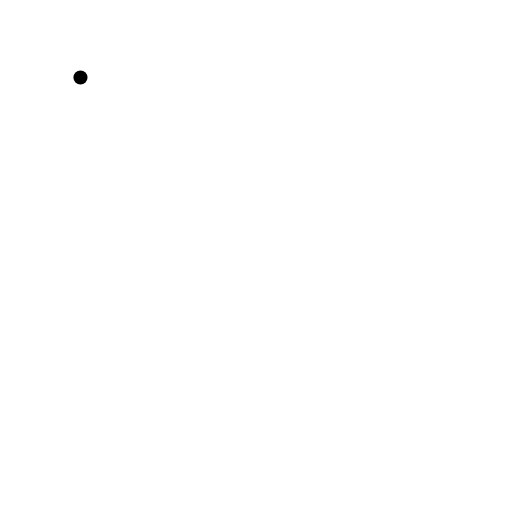
t = 0.00 s
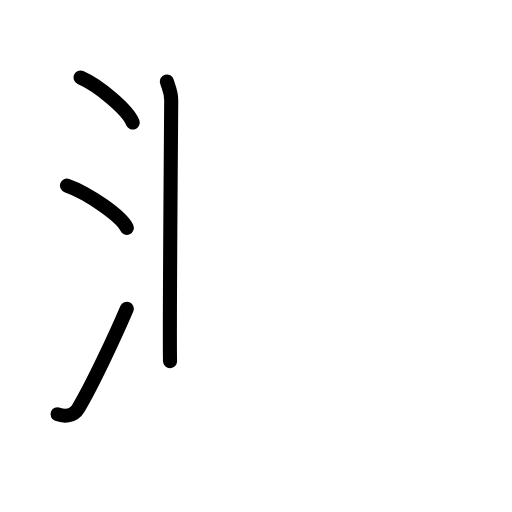
t = 3.63 s
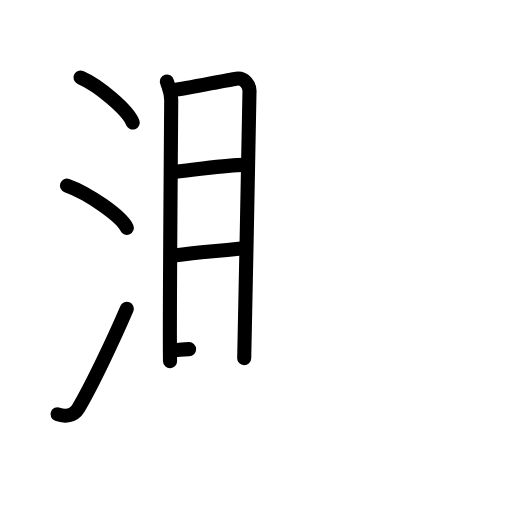
t = 7.25 s
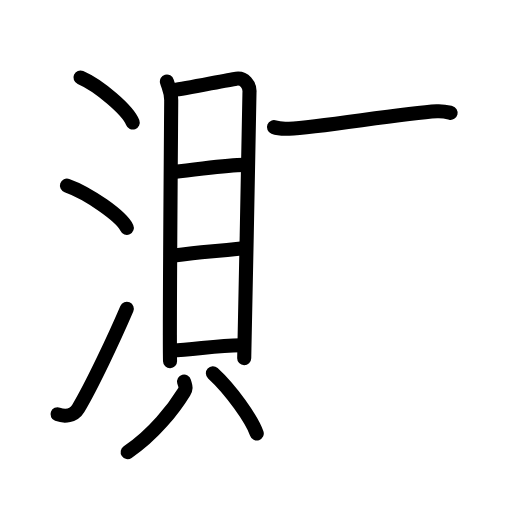
t = 10.75 s
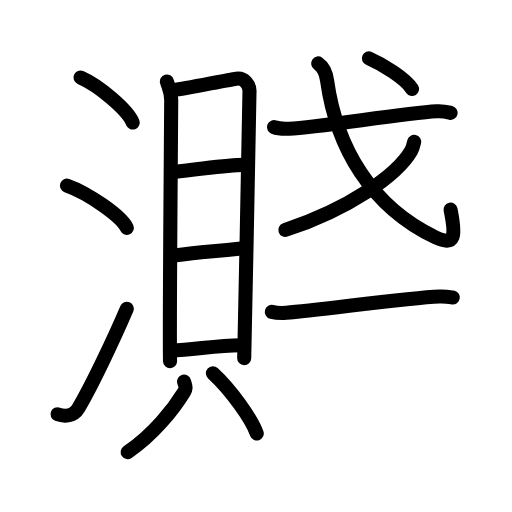
t = 14.42 s
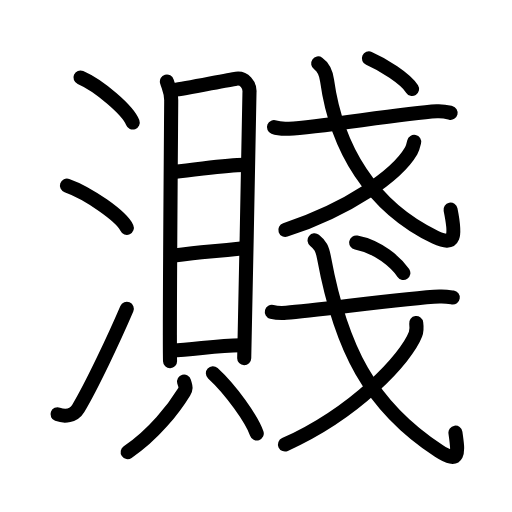
t = 18.00 s

The animated SVG that drew these frames (rendered in a browser with its animation timeline set to each time). Animation: 50 SMIL elements (animate=50); one cycle of 18.00 s.

<?xml version="1.0" encoding="UTF-8"?>
<!--
AniKanjiVG is licensed by CC-BY-SA Paul C. Sommerhoff (https://bitbucket.org/sommerhoff/anikanjivg).
AniKanjiVG uses KanjiVG which is licensed by CC-BY-SA Ulrich Apel (http://kanjivg.tagaini.net).
See also http://creativecommons.org/licenses/by-sa/3.0/
-->
<svg xmlns:kvg='http://kanjivg.tagaini.net' xmlns='http://www.w3.org/2000/svg' width='109' height='109' viewBox='0 0 109 109' style='fill:none;stroke:#000000;stroke-width:3;stroke-linecap:round;stroke-linejoin:round;' id="kvg:kanji_06ffa"><g id="kvg:06ffa" kvg:element="濺"><g id="kvg:06ffa-g1" kvg:element="氵" kvg:variant="true" kvg:original="水" kvg:position="left" kvg:radical="general"><path id="kvg:06ffa-s1" kvg:type="㇔" d="M17.13,16.5c3.92,1.69,10.13,6.96,11.12,9.59"><animate attributeName="d" begin="0.0s" dur="1.0s" from="M17.13,16.5C17.13,16.5,17.13,16.5,17.13,16.5" to="M17.13,16.5c3.92,1.69,10.13,6.96,11.12,9.59" />
</path>
<path id="kvg:06ffa-s2" kvg:type="㇔" d="M14.25,39.5c4.5,1.59,11.62,6.53,12.75,9"><animate attributeName="d" begin="1.0s" dur="1.0s" from="M14.25,39.5C14.25,39.5,14.25,39.5,14.25,39.5" to="M14.25,39.5c4.5,1.59,11.62,6.53,12.75,9" />
<animate attributeName="d" begin="0s" dur="1.0s" from="M-100,-100" to="M-100,-100" />
</path>
<path id="kvg:06ffa-s3" kvg:type="㇀" d="M12.25,88.19c1.5,0.56,3.44,0.38,4.42-1.26c2.86-4.77,7.72-15.1,10.33-21.19"><animate attributeName="d" begin="2.0s" dur="0.5s" from="M12.25,88.19C12.25,88.19,12.25,88.19,12.25,88.19" to="M12.25,88.19c1.5,0.56,3.44,0.38,4.42-1.26" />
<animate attributeName="d" begin="2.5s" dur="0.5s" from="M12.25,88.19c1.5,0.56,3.44,0.38,4.42-1.26c0,0,0,0,0,0,0" to="M12.25,88.19c1.5,0.56,3.44,0.38,4.42-1.26c2.86-4.77,7.72-15.1,10.33-21.19" />
<animate attributeName="d" begin="0s" dur="2.0s" from="M-100,-100" to="M-100,-100" />
</path>
</g>
<g id="kvg:06ffa-g2" kvg:element="賤" kvg:position="right"><g id="kvg:06ffa-g3" kvg:element="貝" kvg:position="left"><g id="kvg:06ffa-g4" kvg:element="目" kvg:position="top"><path id="kvg:06ffa-s4" kvg:type="㇑" d="M35.53,17.34c0.37,1.29,0.92,2.26,0.92,3.98c0,1.73-0.41,49.87-0.25,55.57"><animate attributeName="d" begin="3.0s" dur="0.5s" from="M35.53,17.34C35.53,17.34,35.53,17.34,35.53,17.34" to="M35.53,17.34c0.37,1.29,0.92,2.26,0.92,3.98" />
<animate attributeName="d" begin="3.5s" dur="0.5s" from="M35.53,17.34c0.37,1.29,0.92,2.26,0.92,3.98c0,0,0,0,0,0,0" to="M35.53,17.34c0.37,1.29,0.92,2.26,0.92,3.98c0,1.73-0.41,49.87-0.25,55.57" />
<animate attributeName="d" begin="0s" dur="3.0s" from="M-100,-100" to="M-100,-100" />
</path>
<path id="kvg:06ffa-s5" kvg:type="㇕a" d="M37.08,19.14c2.17-0.23,11.24-2.12,13.22-2.39c1.65-0.23,2.95,1.27,2.81,2.94c-0.18,2.13-0.71,42.96-1.12,56.55"><animate attributeName="d" begin="4.0s" dur="0.3333333333333333s" from="M37.08,19.14C37.08,19.14,37.08,19.14,37.08,19.14" to="M37.08,19.14c2.17-0.23,11.24-2.12,13.22-2.39" />
<animate attributeName="d" begin="4.333333333333333s" dur="0.3333333333333333s" from="M37.08,19.14c2.17-0.23,11.24-2.12,13.22-2.39c0,0,0,0,0,0,0" to="M37.08,19.14c2.17-0.23,11.24-2.12,13.22-2.39c1.65-0.23,2.95,1.27,2.81,2.94" />
<animate attributeName="d" begin="4.666666666666667s" dur="0.3333333333333333s" from="M37.08,19.14c2.17-0.23,11.24-2.12,13.22-2.39c1.65-0.23,2.95,1.27,2.81,2.94c0,0,0,0,0,0,0" to="M37.08,19.14c2.17-0.23,11.24-2.12,13.22-2.39c1.65-0.23,2.95,1.27,2.81,2.94c-0.18,2.13-0.71,42.96-1.12,56.55" />
<animate attributeName="d" begin="0s" dur="4.0s" from="M-100,-100" to="M-100,-100" />
</path>
<path id="kvg:06ffa-s6" kvg:type="㇐a" d="M37.04,36.59c6.82-0.72,11.4-1.49,14.89-1.49"><animate attributeName="d" begin="5.0s" dur="1.0s" from="M37.04,36.59C37.04,36.59,37.04,36.59,37.04,36.59" to="M37.04,36.59c6.82-0.72,11.4-1.49,14.89-1.49" />
<animate attributeName="d" begin="0s" dur="5.0s" from="M-100,-100" to="M-100,-100" />
</path>
<path id="kvg:06ffa-s7" kvg:type="㇐a" d="M36.62,54.46c8.31-1.1,6.54-0.63,15.67-1.66"><animate attributeName="d" begin="6.0s" dur="1.0s" from="M36.62,54.46C36.62,54.46,36.62,54.46,36.62,54.46" to="M36.62,54.46c8.31-1.1,6.54-0.63,15.67-1.66" />
<animate attributeName="d" begin="0s" dur="6.0s" from="M-100,-100" to="M-100,-100" />
</path>
<path id="kvg:06ffa-s8" kvg:type="㇐a" d="M36.58,74.61c4.32,0,9.11-1.11,14.7-1.11"><animate attributeName="d" begin="7.0s" dur="1.0s" from="M36.58,74.61C36.58,74.61,36.58,74.61,36.58,74.61" to="M36.58,74.61c4.32,0,9.11-1.11,14.7-1.11" />
<animate attributeName="d" begin="0s" dur="7.0s" from="M-100,-100" to="M-100,-100" />
</path>
</g>
<g id="kvg:06ffa-g5" kvg:position="bottom"><path id="kvg:06ffa-s9" kvg:type="㇒" d="M39.19,81.23c0.3,1.11,0.53,1.36,0,2.21C37,87,32.75,92.5,27.18,96.25"><animate attributeName="d" begin="8.0s" dur="0.5s" from="M39.19,81.23C39.19,81.23,39.19,81.23,39.19,81.23" to="M39.19,81.23c0.3,1.11,0.53,1.36,0,2.21" />
<animate attributeName="d" begin="8.5s" dur="0.5s" from="M39.19,81.23c0.3,1.11,0.53,1.36,0,2.21c0,0,0,0,0,0,0" to="M39.19,81.23c0.3,1.11,0.53,1.36,0,2.21C37,87,32.75,92.5,27.18,96.25" />
<animate attributeName="d" begin="0s" dur="8.0s" from="M-100,-100" to="M-100,-100" />
</path>
<path id="kvg:06ffa-s10" kvg:type="㇔" d="M45.32,79.45c3.8,3.48,8.3,9.79,9.34,12.83"><animate attributeName="d" begin="9.0s" dur="1.0s" from="M45.32,79.45C45.32,79.45,45.32,79.45,45.32,79.45" to="M45.32,79.45c3.8,3.48,8.3,9.79,9.34,12.83" />
<animate attributeName="d" begin="0s" dur="9.0s" from="M-100,-100" to="M-100,-100" />
</path>
</g>
</g>
<g id="kvg:06ffa-g6" kvg:element="戔" kvg:position="right"><g id="kvg:06ffa-g7" kvg:element="戈" kvg:position="top"><g id="kvg:06ffa-g8" kvg:element="弋" kvg:part="1"><path id="kvg:06ffa-s11" kvg:type="㇐" d="M58.33,27.07c0.84,0.33,2.38,0.37,3.22,0.33c6.54-0.3,23.88-3.26,31.44-3.71c1.4-0.08,2.24,0.16,2.94,0.33"><animate attributeName="d" begin="10.0s" dur="0.3333333333333333s" from="M58.33,27.07C58.33,27.07,58.33,27.07,58.33,27.07" to="M58.33,27.07c0.84,0.33,2.38,0.37,3.22,0.33" />
<animate attributeName="d" begin="10.333333333333334s" dur="0.3333333333333333s" from="M58.33,27.07c0.84,0.33,2.38,0.37,3.22,0.33c0,0,0,0,0,0,0" to="M58.33,27.07c0.84,0.33,2.38,0.37,3.22,0.33c6.54-0.3,23.88-3.26,31.44-3.71" />
<animate attributeName="d" begin="10.666666666666666s" dur="0.3333333333333333s" from="M58.33,27.07c0.84,0.33,2.38,0.37,3.22,0.33c6.54-0.3,23.88-3.26,31.44-3.71c0,0,0,0,0,0,0" to="M58.33,27.07c0.84,0.33,2.38,0.37,3.22,0.33c6.54-0.3,23.88-3.26,31.44-3.71c1.4-0.08,2.24,0.16,2.94,0.33" />
<animate attributeName="d" begin="0s" dur="10.0s" from="M-100,-100" to="M-100,-100" />
</path>
<path id="kvg:06ffa-s12" kvg:type="㇂" d="M67.74,13.5c1.13,0.79,1.65,1.92,1.89,3.62C71.6,31.33,79,44,92.67,50.51c4.3,2.05,4.38-0.29,3.25-5.9"><animate attributeName="d" begin="11.0s" dur="0.3333333333333333s" from="M67.74,13.5C67.74,13.5,67.74,13.5,67.74,13.5" to="M67.74,13.5c1.13,0.79,1.65,1.92,1.89,3.62" />
<animate attributeName="d" begin="11.333333333333334s" dur="0.3333333333333333s" from="M67.74,13.5c1.13,0.79,1.65,1.92,1.89,3.62c0,0,0,0,0,0,0" to="M67.74,13.5c1.13,0.79,1.65,1.92,1.89,3.62C71.6,31.33,79,44,92.67,50.51" />
<animate attributeName="d" begin="11.666666666666666s" dur="0.3333333333333333s" from="M67.74,13.5c1.13,0.79,1.65,1.92,1.89,3.62C71.6,31.33,79,44,92.67,50.51c0,0,0,0,0,0,0" to="M67.74,13.5c1.13,0.79,1.65,1.92,1.89,3.62C71.6,31.33,79,44,92.67,50.51c4.3,2.05,4.38-0.29,3.25-5.9" />
<animate attributeName="d" begin="0s" dur="11.0s" from="M-100,-100" to="M-100,-100" />
</path>
</g>
<g id="kvg:06ffa-g9" kvg:element="丿"><path id="kvg:06ffa-s13" kvg:type="㇒" d="M88.17,30.2c-0.15,0.65-0.29,1.32-0.64,1.92c-3.03,5.2-13.28,12.38-26.78,16.83"><animate attributeName="d" begin="12.0s" dur="0.5s" from="M88.17,30.2C88.17,30.2,88.17,30.2,88.17,30.2" to="M88.17,30.2c-0.15,0.65-0.29,1.32-0.64,1.92" />
<animate attributeName="d" begin="12.5s" dur="0.5s" from="M88.17,30.2c-0.15,0.65-0.29,1.32-0.64,1.92c0,0,0,0,0,0,0" to="M88.17,30.2c-0.15,0.65-0.29,1.32-0.64,1.92c-3.03,5.2-13.28,12.38-26.78,16.83" />
<animate attributeName="d" begin="0s" dur="12.0s" from="M-100,-100" to="M-100,-100" />
</path>
</g>
<g id="kvg:06ffa-g10" kvg:element="弋" kvg:part="2"><g id="kvg:06ffa-g11" kvg:element="丶"><path id="kvg:06ffa-s14" kvg:type="㇔" d="M78.54,12.43c2.99,1.3,7.78,4.27,9.18,6.5"><animate attributeName="d" begin="13.0s" dur="1.0s" from="M78.54,12.43C78.54,12.43,78.54,12.43,78.54,12.43" to="M78.54,12.43c2.99,1.3,7.78,4.27,9.18,6.5" />
<animate attributeName="d" begin="0s" dur="13.0s" from="M-100,-100" to="M-100,-100" />
</path>
</g>
</g>
</g>
<g id="kvg:06ffa-g12" kvg:element="戈" kvg:position="bottom"><g id="kvg:06ffa-g13" kvg:element="弋" kvg:part="1"><path id="kvg:06ffa-s15" kvg:type="㇐" d="M57.87,66.39c0.8,0.21,2.27,0.27,3.07,0.21c7.01-0.52,25.41-3.19,32.64-3.47c1.33-0.05,2.14,0.1,2.81,0.2"><animate attributeName="d" begin="14.0s" dur="0.3333333333333333s" from="M57.87,66.39C57.87,66.39,57.87,66.39,57.87,66.39" to="M57.87,66.39c0.8,0.21,2.27,0.27,3.07,0.21" />
<animate attributeName="d" begin="14.333333333333334s" dur="0.3333333333333333s" from="M57.87,66.39c0.8,0.21,2.27,0.27,3.07,0.21c0,0,0,0,0,0,0" to="M57.87,66.39c0.8,0.21,2.27,0.27,3.07,0.21c7.01-0.52,25.41-3.19,32.64-3.47" />
<animate attributeName="d" begin="14.666666666666666s" dur="0.3333333333333333s" from="M57.87,66.39c0.8,0.21,2.27,0.27,3.07,0.21c7.01-0.52,25.41-3.19,32.64-3.47c0,0,0,0,0,0,0" to="M57.87,66.39c0.8,0.21,2.27,0.27,3.07,0.21c7.01-0.52,25.41-3.19,32.64-3.47c1.33-0.05,2.14,0.1,2.81,0.2" />
<animate attributeName="d" begin="0s" dur="14.0s" from="M-100,-100" to="M-100,-100" />
</path>
<path id="kvg:06ffa-s16" kvg:type="㇂" d="M66.97,51.17c1.24,0.97,1.65,1.74,2.03,3.8c3.51,18.92,9.7,31.44,24.41,41.02c4.5,2.93,4.17,0.42,3.55-3.88"><animate attributeName="d" begin="15.0s" dur="0.3333333333333333s" from="M66.97,51.17C66.97,51.17,66.97,51.17,66.97,51.17" to="M66.97,51.17c1.24,0.97,1.65,1.74,2.03,3.8" />
<animate attributeName="d" begin="15.333333333333334s" dur="0.3333333333333333s" from="M66.97,51.17c1.24,0.97,1.65,1.74,2.03,3.8c0,0,0,0,0,0,0" to="M66.97,51.17c1.24,0.97,1.65,1.74,2.03,3.8c3.51,18.92,9.7,31.44,24.41,41.02" />
<animate attributeName="d" begin="15.666666666666666s" dur="0.3333333333333333s" from="M66.97,51.17c1.24,0.97,1.65,1.74,2.03,3.8c3.51,18.92,9.7,31.44,24.41,41.02c0,0,0,0,0,0,0" to="M66.97,51.17c1.24,0.97,1.65,1.74,2.03,3.8c3.51,18.92,9.7,31.44,24.41,41.02c4.5,2.93,4.17,0.42,3.55-3.88" />
<animate attributeName="d" begin="0s" dur="15.0s" from="M-100,-100" to="M-100,-100" />
</path>
</g>
<g id="kvg:06ffa-g14" kvg:element="丿"><path id="kvg:06ffa-s17" kvg:type="㇒" d="M88.61,68.78c0.08,0.6,0.17,1.54-0.16,2.39c-1.92,5.05-12.69,16.68-27.78,23.46"><animate attributeName="d" begin="16.0s" dur="0.5s" from="M88.61,68.78C88.61,68.78,88.61,68.78,88.61,68.78" to="M88.61,68.78c0.08,0.6,0.17,1.54-0.16,2.39" />
<animate attributeName="d" begin="16.5s" dur="0.5s" from="M88.61,68.78c0.08,0.6,0.17,1.54-0.16,2.39c0,0,0,0,0,0,0" to="M88.61,68.78c0.08,0.6,0.17,1.54-0.16,2.39c-1.92,5.05-12.69,16.68-27.78,23.46" />
<animate attributeName="d" begin="0s" dur="16.0s" from="M-100,-100" to="M-100,-100" />
</path>
</g>
<g id="kvg:06ffa-g15" kvg:element="弋" kvg:part="2"><g id="kvg:06ffa-g16" kvg:element="丶"><path id="kvg:06ffa-s18" kvg:type="㇔" d="M75.83,51.62c4.67,0.88,8.51,4.27,10.04,6.5"><animate attributeName="d" begin="17.0s" dur="1.0s" from="M75.83,51.62C75.83,51.62,75.83,51.62,75.83,51.62" to="M75.83,51.62c4.67,0.88,8.51,4.27,10.04,6.5" />
<animate attributeName="d" begin="0s" dur="17.0s" from="M-100,-100" to="M-100,-100" />
</path>
</g>
</g>
</g>
</g>
</g>
</g>
</svg>
